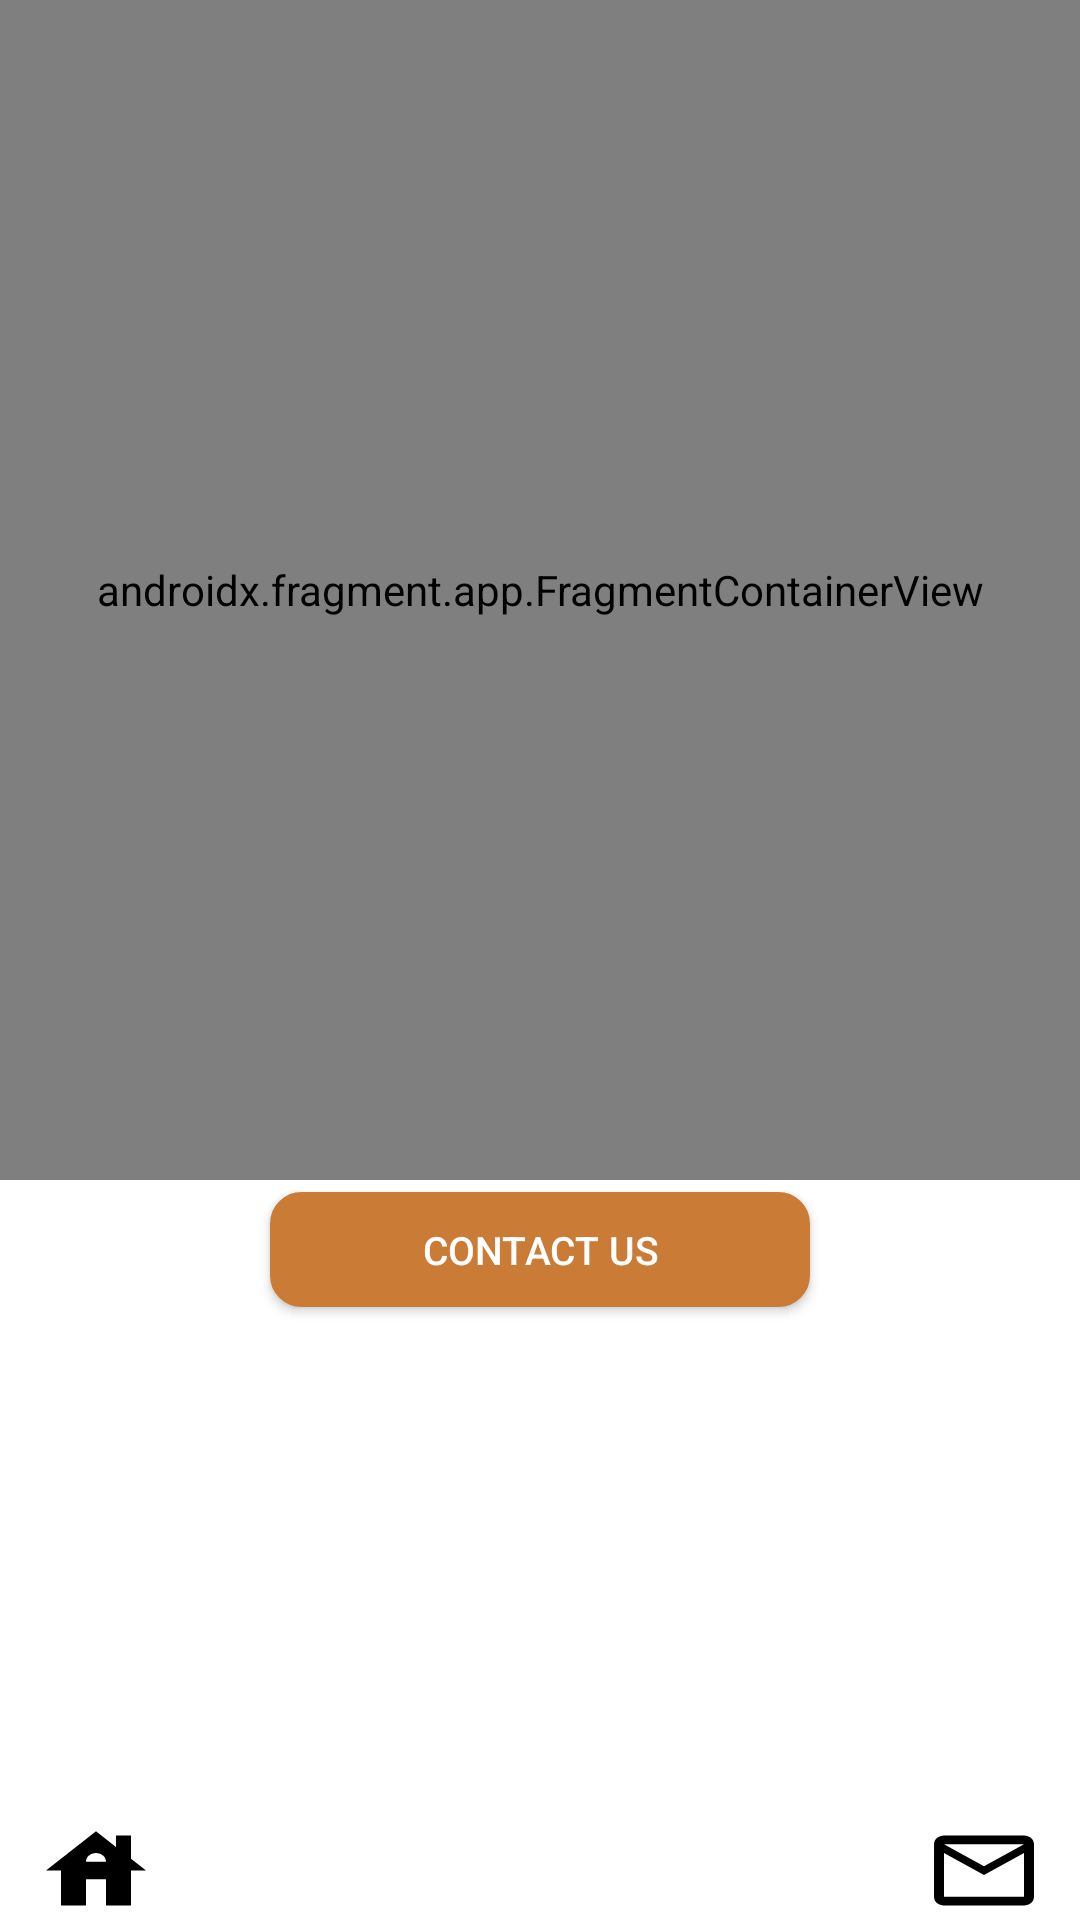

Reconstruct the res/layout file that produces this screen, plus the resources it refers to.
<!-- AndroidManifest.xml: application theme Theme.LuxDiveTravel -->
<!-- res/layout/fragment_boat_info.xml -->
<androidx.constraintlayout.widget.ConstraintLayout xmlns:android="http://schemas.android.com/apk/res/android"
    xmlns:app="http://schemas.android.com/apk/res-auto"
    xmlns:tools="http://schemas.android.com/tools"
    android:layout_width="match_parent"
    android:layout_height="match_parent"
    tools:context=".presentation.boat.BoatInfo">

    <androidx.fragment.app.FragmentContainerView
        android:id="@+id/destination_content_fragment_container"
        android:name="com.example.luxdivetravel.presentation.boat.ContentBoatInfo"
        android:layout_width="0dp"
        android:layout_height="0dp"
        android:layout_marginBottom="4dp"
        android:fitsSystemWindows="true"
        app:layout_constraintBottom_toTopOf="@+id/contact_us"
        app:layout_constraintEnd_toEndOf="parent"
        app:layout_constraintHeight_percent="0.615"
        app:layout_constraintHorizontal_bias="0.0"
        app:layout_constraintStart_toStartOf="parent"
        app:layout_constraintTop_toTopOf="parent"
        app:layout_constraintVertical_bias="1.0"
        app:layout_constraintWidth_percent="1" />

    <androidx.appcompat.widget.AppCompatButton
        android:id="@+id/contact_us"
        android:layout_width="0dp"
        android:layout_height="0dp"
        android:layout_marginBottom="4dp"
        android:background="@drawable/destination_button"
        android:text="@string/contact_us"
        android:textColor="@color/white"
        android:textSize="13sp"
        app:flow_horizontalAlign="center"
        app:flow_verticalAlign="bottom"
        app:layout_constraintBottom_toTopOf="@+id/view_pager"
        app:layout_constraintEnd_toEndOf="parent"
        app:layout_constraintHeight_percent="0.06"
        app:layout_constraintStart_toStartOf="parent"
        app:layout_constraintWidth_percent="0.5" />

    <androidx.viewpager2.widget.ViewPager2
        android:id="@+id/view_pager"
        android:layout_width="0dp"
        android:layout_height="0dp"
        android:layout_marginBottom="2dp"
        app:layout_constraintBottom_toTopOf="@+id/btn_facebook"
        app:layout_constraintEnd_toEndOf="parent"
        app:layout_constraintHeight_percent="0.26"
        app:layout_constraintStart_toStartOf="parent"
        app:layout_constraintWidth_percent="1">

    </androidx.viewpager2.widget.ViewPager2>

    <ImageButton
        android:id="@+id/btn_home"
        android:layout_width="wrap_content"
        android:layout_height="33dp"
        android:layout_gravity="center"
        android:backgroundTint="@color/white"
        android:src="@drawable/ic_house"
        app:layout_constraintHorizontal_chainStyle="spread_inside"
        app:layout_constraintBottom_toBottomOf="parent"
        app:layout_constraintEnd_toStartOf="@+id/btn_instagram"
        app:layout_constraintHeight_percent="0.05"
        app:layout_constraintHorizontal_bias="0.5"
        app:layout_constraintStart_toStartOf="parent" />

    <ImageButton
        android:id="@+id/btn_instagram"
        android:layout_width="50dp"
        android:layout_height="33dp"
        android:backgroundTint="@color/white"
        android:scaleType="centerCrop"
        android:src="@drawable/ic_instagram"
        app:layout_constraintBottom_toBottomOf="parent"
        app:layout_constraintEnd_toStartOf="@+id/btn_facebook"
        app:layout_constraintHeight_percent="0.05"
        app:layout_constraintHorizontal_bias="0.5"
        app:layout_constraintStart_toEndOf="@+id/btn_home" />

    <ImageButton
        android:id="@+id/btn_facebook"
        android:layout_width="50dp"
        android:layout_height="0dp"
        android:backgroundTint="@color/white"
        android:scaleType="centerCrop"
        android:src="@drawable/ic_facebook"
        app:layout_constraintBottom_toBottomOf="parent"
        app:layout_constraintEnd_toStartOf="@+id/btn_contact_us"
        app:layout_constraintHeight_percent="0.05"
        app:layout_constraintHorizontal_bias="0.5"
        app:layout_constraintStart_toEndOf="@+id/btn_instagram" />

    <ImageButton
        android:id="@+id/btn_contact_us"
        android:layout_width="wrap_content"
        android:layout_height="33dp"
        android:backgroundTint="@color/white"
        android:src="@drawable/ic_mail"
        app:layout_constraintHorizontal_chainStyle="spread_inside"
        app:layout_constraintBottom_toBottomOf="parent"
        app:layout_constraintEnd_toEndOf="parent"
        app:layout_constraintHeight_percent="0.05"
        app:layout_constraintHorizontal_bias="0.5"
        app:layout_constraintStart_toEndOf="@+id/btn_facebook" />

</androidx.constraintlayout.widget.ConstraintLayout>
<!-- resources referenced by this layout -->
<resources>
  <color name="white">#FFFFFFFF</color>
  <!-- drawable destination_button (drawable) -->
  <?xml version="1.0" encoding="utf-8"?>
  <ripple xmlns:android="http://schemas.android.com/apk/res/android"
      android:shape="rectangle" android:color="@color/white">
      <item>
          <shape android:shape="rectangle">
          <stroke
              android:width="1dp"
              android:color="@color/buttonOrange" />
          <solid android:color="@color/buttonOrange" />
  
          <corners android:radius="10dp" />
          </shape>
      </item>
  </ripple>
  <!-- drawable ic_house (drawable) -->
  <vector android:height="35dp" android:tint="#000000"
      android:viewportHeight="24" android:viewportWidth="24"
      android:width="40dp"
      xmlns:android="http://schemas.android.com/apk/res/android">
      <path android:fillColor="@android:color/white"
          android:pathData="M19,9.3V4h-3v2.6L12,3L2,12h3v8h5v-6h4v6h5v-8h3L19,9.3zM10,10c0,-1.1 0.9,-2 2,-2s2,0.9 2,2H10z"/>
  </vector>
  <!-- drawable ic_mail (drawable) -->
  <vector android:height="35dp" android:tint="#000000"
      android:viewportHeight="24" android:viewportWidth="24"
      android:width="40dp" xmlns:android="http://schemas.android.com/apk/res/android">
      <path android:fillColor="@android:color/white" android:pathData="M20,4L4,4c-1.1,0 -1.99,0.9 -1.99,2L2,18c0,1.1 0.9,2 2,2h16c1.1,0 2,-0.9 2,-2L22,6c0,-1.1 -0.9,-2 -2,-2zM20,18L4,18L4,8l8,5 8,-5v10zM12,11L4,6h16l-8,5z"/>
  </vector>
  <string name="contact_us">contact us</string>
  <style name="Theme.LuxDiveTravel" parent="Theme.MaterialComponents.DayNight.NoActionBar">
          
          <item name="colorPrimary">@color/buttonOrange</item>
          <item name="colorPrimaryVariant">@color/purple_700</item>
          <item name="colorOnPrimary">@color/white</item>
          
          <item name="colorSecondary">@color/teal_200</item>
          <item name="colorSecondaryVariant">@color/teal_700</item>
          <item name="colorOnSecondary">@color/black</item>
          
          <item name="android:statusBarColor">@android:color/transparent</item>
          
          <item name="colorPrimaryDark">@color/buttonOrange</item>
          <item name="windowActionBar">false</item>
          <item name="windowNoTitle">true</item>
  
      </style>
  <color name="buttonOrange">#CA7C37</color>
  <color name="purple_700">#FF3700B3</color>
  <color name="teal_200">#FF03DAC5</color>
  <color name="teal_700">#FF018786</color>
  <color name="black">#FF000000</color>
</resources>
